Labelled photos from "Data", an image-classification folder in carranzaevolve/recono. The possible labels are: 19 Crimes, 4 Soles, 4 Soles variant 1, 4 Soles variant 2, 4 Soles variant 3, 4 Soles variant 4, 4 Soles variant 6, Bacardi, Beringer, Bodegas Franco Espanolas, Campo Viejo, Casillero del Diablo, Concha Toro Lambrusco, Concha Toro Reservado, Concha Toro Trio, Cune, Josh, La Cetto, La Redonda, La Redonda variant 2, Martini, Moet and Chandon, Monte Xanic, Pata Negra, Riunite, Robert Mondavi, Sangre de Cristo, Santa Julia, Santa Rita, Siglo, Sol y Nieve, Sutter Home, Trivento, varios variant 1, Vina Maipo, World Table, Yellow Tail, Alma Mora, Andre, Anis Mico, Apothic, Barefoot, Boones, California Valle blanco, California Valle tinto, Caribe Cooler, Caribe Cooler Ultra, Carlo Rossi, Carlo Rossi fruit red, Carlo Rossi red, Carlo Rossi white, Carlo Rossi rosso frescato, Carnivor, Carnivor cabernet sauvignon, Codorniu, Conti licor, Controy licor naranja, Cool Wine, Cool Wine blanco, Cool Wine fruity blanco, Cool Wine fruity rosado, Cool Wine fruity tinto, Cool Wine rosado, Cool Wine tinto, Dark Horse, Dark Horse cabernet, Dark Horse chardonnay, Dark Horse merlot, Dark Horse rose, Don Simon white, Ederra, Ederra crianza, Ederra reserva, Ederra roble, Flamingo licor, Gallo, Gallo Family, Gallo Family cabernet, Gallo Family chardonnay, Gallo Family merlot, Gallo Family vin white, Gato Negro, Ghost, Ghost Pines, Glen Bays, Jarabe Madrilena, JP Chenet, Las Moras, Los Intocables, Los Pasos, Louis Martini, MacMurray pinot noir, Medusa Gomichela, Medusa Ultravioleta, Mirassou, Mora, Rompope Holandes, Ron Antillano, Santa Helena, Santa Helena cabernet, Santa Helena carmenere, Santa Helena chardonnay, Santa Helena gran reserva cabernet, Santa Helena gran vino, Santa Helena gran vino rose, Santa Helena gran vino tinto, Santa Helena reserva merlot, Santa Helena rose, Santa Helena varietal cabernet sauvignon, Santa Helena varietal carmenere, Santa Helena varietal chardonnay, Santa Helena varietal merlot, San Telmo, San Telmo cabernet, San Telmo malbec, San Telmo rosado, Septima, Tarapaca, Tequila Jarana, Tequila Mayorazgo, Tequila Viuda de Romero, Tarapaca gran reserva cabernet, Tarapaca gran reserva carmenere, Tarapaca reserva cabernet, Tarapaca reserva carmenere, Trapiche, Tres Coronas, Vodka Karat.

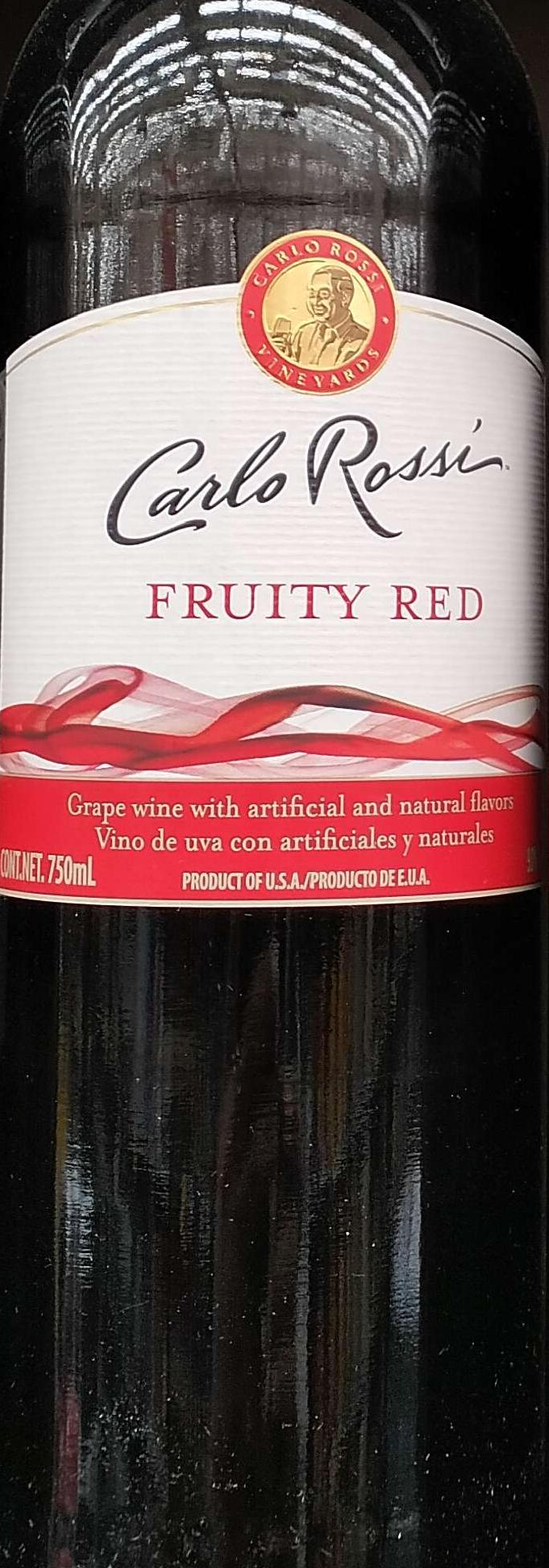
Label: Carlo Rossi fruit red

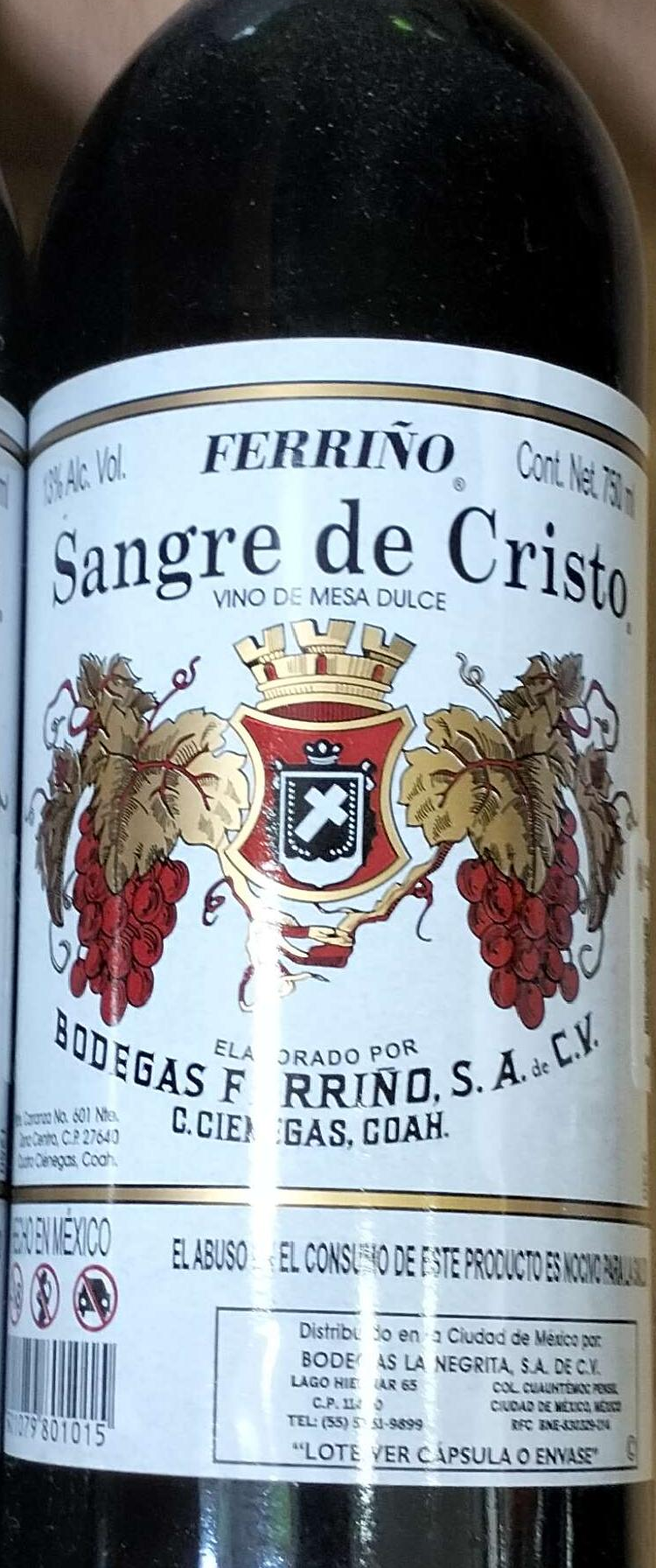
Label: Sangre de Cristo

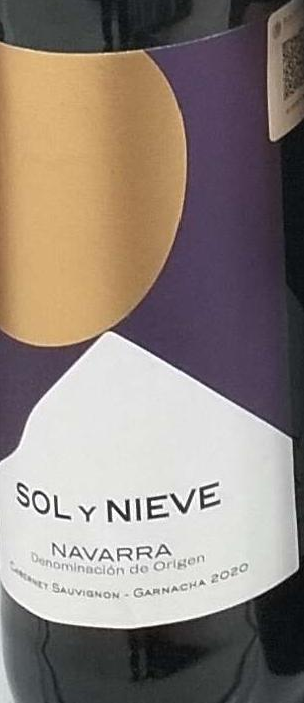
Label: Sol y Nieve

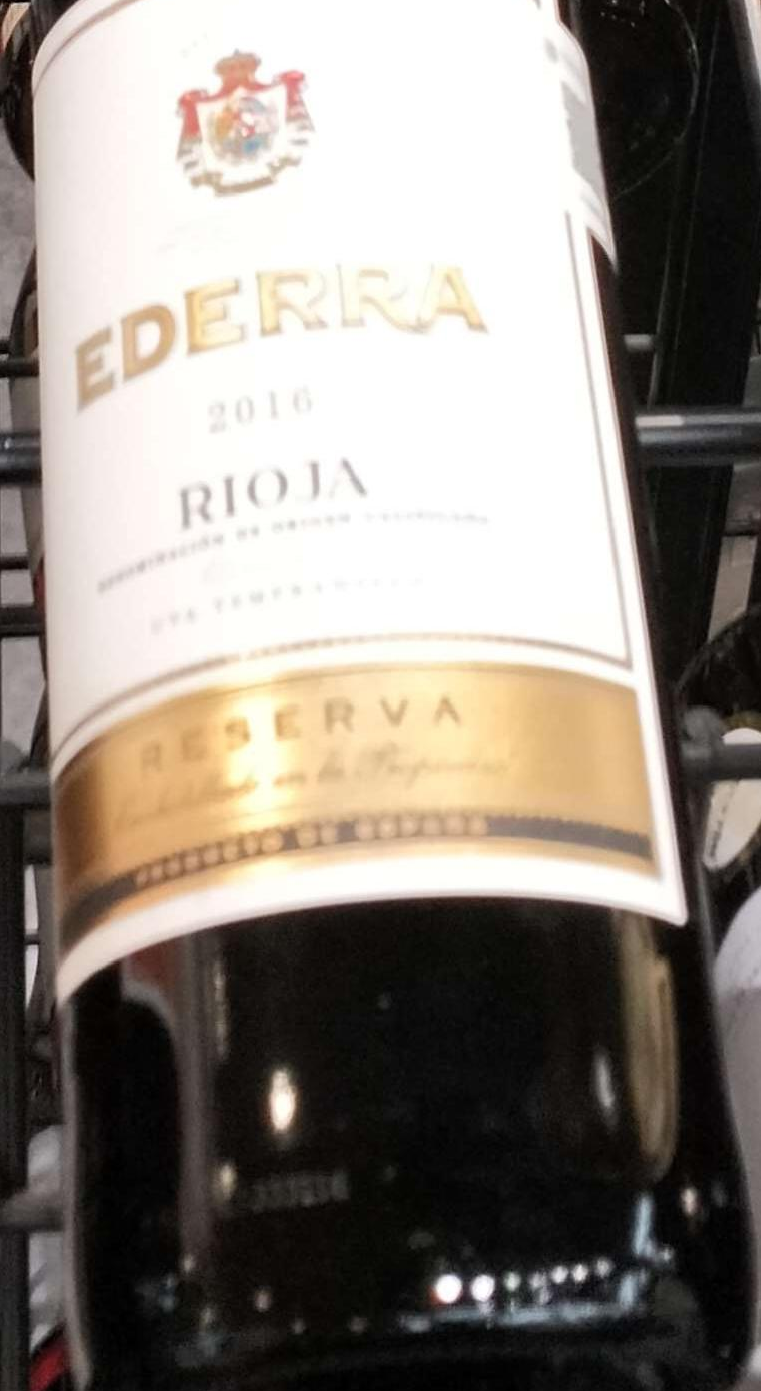
Label: Ederra reserva

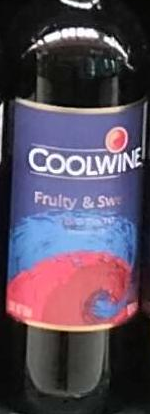
Label: Cool Wine fruity tinto

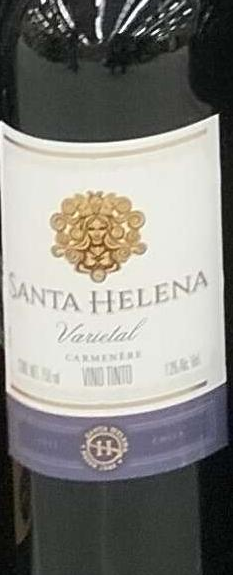
Label: Santa Helena
